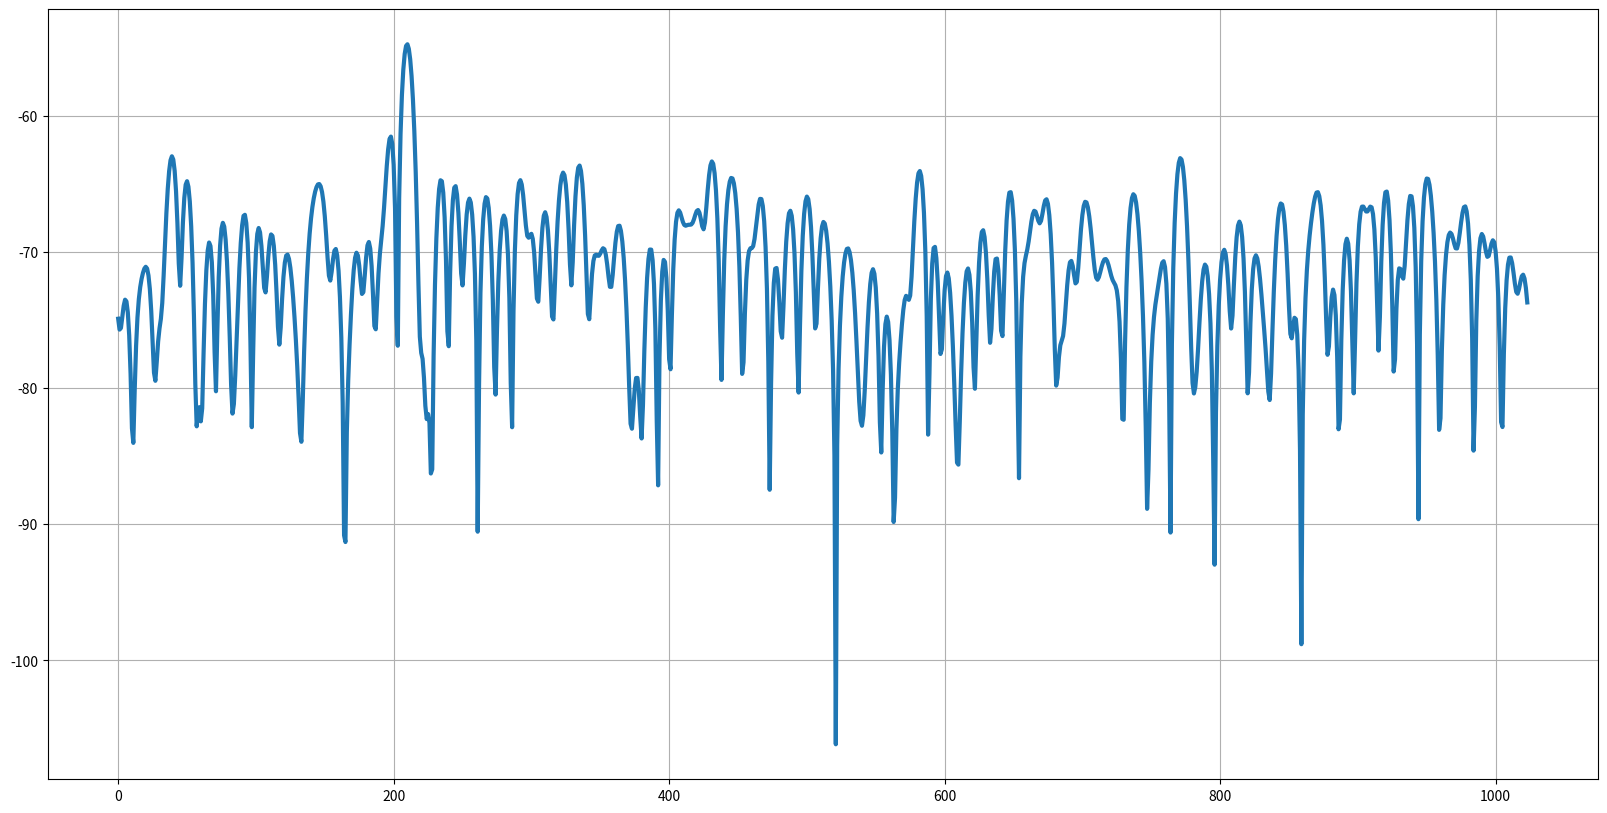

Write Python code to recreate this figure.
# -*- coding: utf-8 -*-
"""
Created on Sat Oct 17 11:09:54 2020

[redacted]
"""


""" This script generates a signal with a user defined SNR post FFT i.e. the snt that is programmed by the user reflects post the FFT
"""
import numpy as np
import matplotlib.pyplot as plt
plt.close('all')
noisePowerPerBin_dB = -70;
num_signalSamp = 128;
num_signalSamp_oversamp = 1024;
oversampFact = num_signalSamp_oversamp/num_signalSamp;
tot_noisePower_dB = noisePowerPerBin_dB + 10*np.log10(num_signalSamp);
tot_noisePower = 10**(tot_noisePower_dB/10);
noiseSigma = np.sqrt(tot_noisePower);
snr_dB = 15;#20
sigPow_dB = noisePowerPerBin_dB + snr_dB;
sigWt = 10**(sigPow_dB/20);

sigBin = 26 + np.random.uniform(low=-0.5,high=0.5,size=1)
signal = sigWt*np.exp(1j*2*np.pi*(sigBin/num_signalSamp)*np.arange(num_signalSamp));
noise = noiseSigma/np.sqrt(2)*np.random.randn(num_signalSamp) + 1j*noiseSigma/np.sqrt(2)*np.random.randn(num_signalSamp);
noisy_signal = signal+noise;

noisySignalFFT = np.fft.fft(noisy_signal,n=num_signalSamp_oversamp)/num_signalSamp;
noisySignalSpectrum = 20*np.log10(np.abs(noisySignalFFT));

plt.figure(1,figsize=(20,10));
plt.plot(noisySignalSpectrum,linewidth='3')
plt.grid(True)